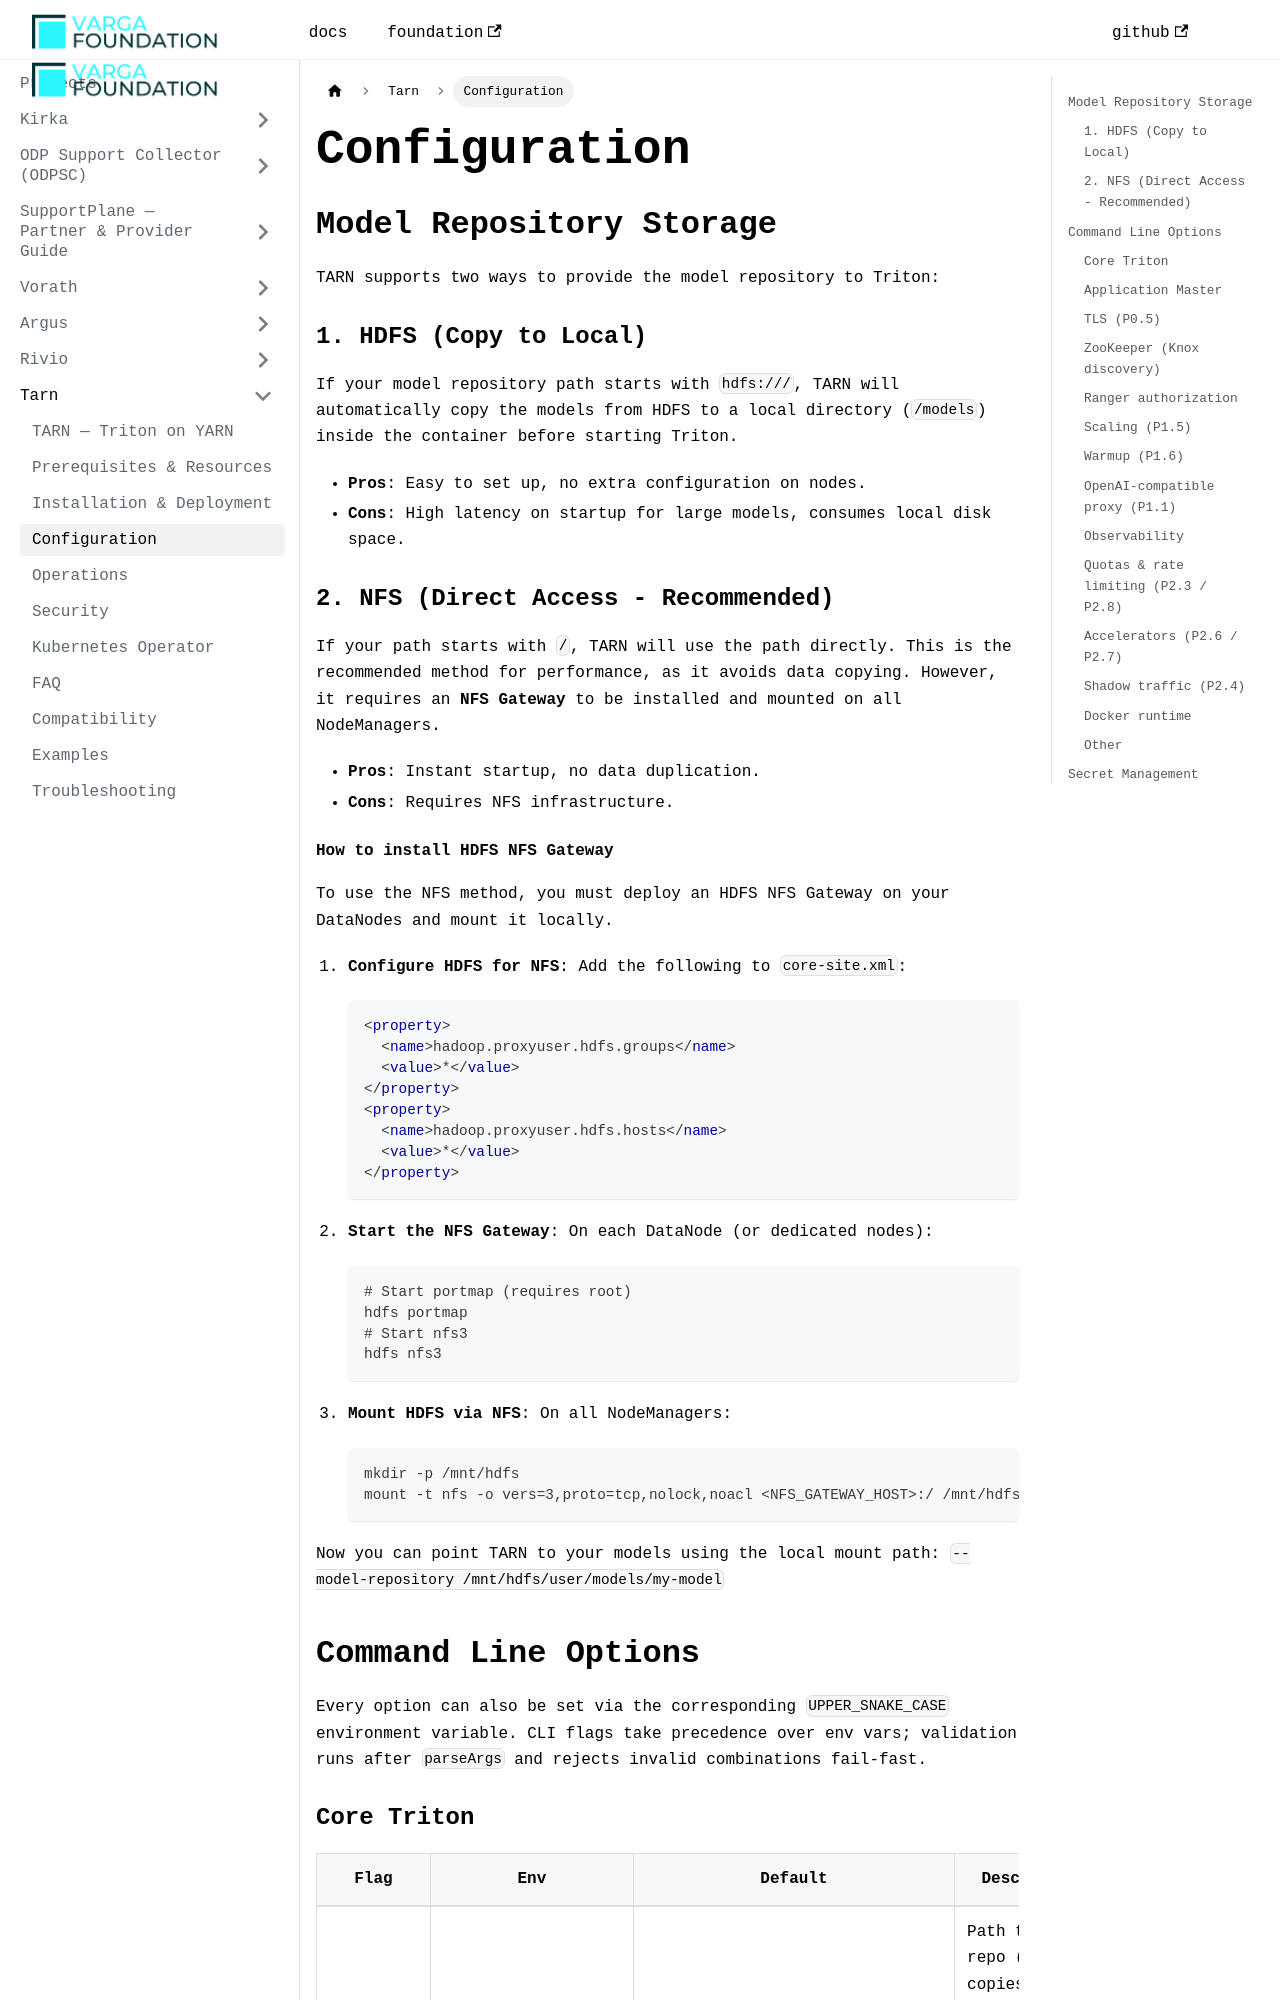

repository: VargaFoundation/docs · page: tarn/configuration/index.html · generator: docusaurus

---
id: configuration
title: Configuration
sidebar_position: 4
---

## Model Repository Storage

TARN supports two ways to provide the model repository to Triton:

### 1. HDFS (Copy to Local)
If your model repository path starts with `hdfs:///`, TARN will automatically copy the models from HDFS to a local directory (`/models`) inside the container before starting Triton.
- **Pros**: Easy to set up, no extra configuration on nodes.
- **Cons**: High latency on startup for large models, consumes local disk space.

### 2. NFS (Direct Access - Recommended)
If your path starts with `/`, TARN will use the path directly. This is the recommended method for performance, as it avoids data copying. However, it requires an **NFS Gateway** to be installed and mounted on all NodeManagers.
- **Pros**: Instant startup, no data duplication.
- **Cons**: Requires NFS infrastructure.

#### How to install HDFS NFS Gateway

To use the NFS method, you must deploy an HDFS NFS Gateway on your DataNodes and mount it locally.

1. **Configure HDFS for NFS**:
   Add the following to `core-site.xml`:
   ```xml
   <property>
     <name>hadoop.proxyuser.hdfs.groups</name>
     <value>*</value>
   </property>
   <property>
     <name>hadoop.proxyuser.hdfs.hosts</name>
     <value>*</value>
   </property>
   ```

2. **Start the NFS Gateway**:
   On each DataNode (or dedicated nodes):
   ```bash
   # Start portmap (requires root)
   hdfs portmap
   # Start nfs3
   hdfs nfs3
   ```

3. **Mount HDFS via NFS**:
   On all NodeManagers:
   ```bash
   mkdir -p /mnt/hdfs
   mount -t nfs -o vers=3,proto=tcp,nolock,noacl <NFS_GATEWAY_HOST>:/ /mnt/hdfs
   ```

Now you can point TARN to your models using the local mount path:
`--model-repository /mnt/hdfs/user/models/my-model`
